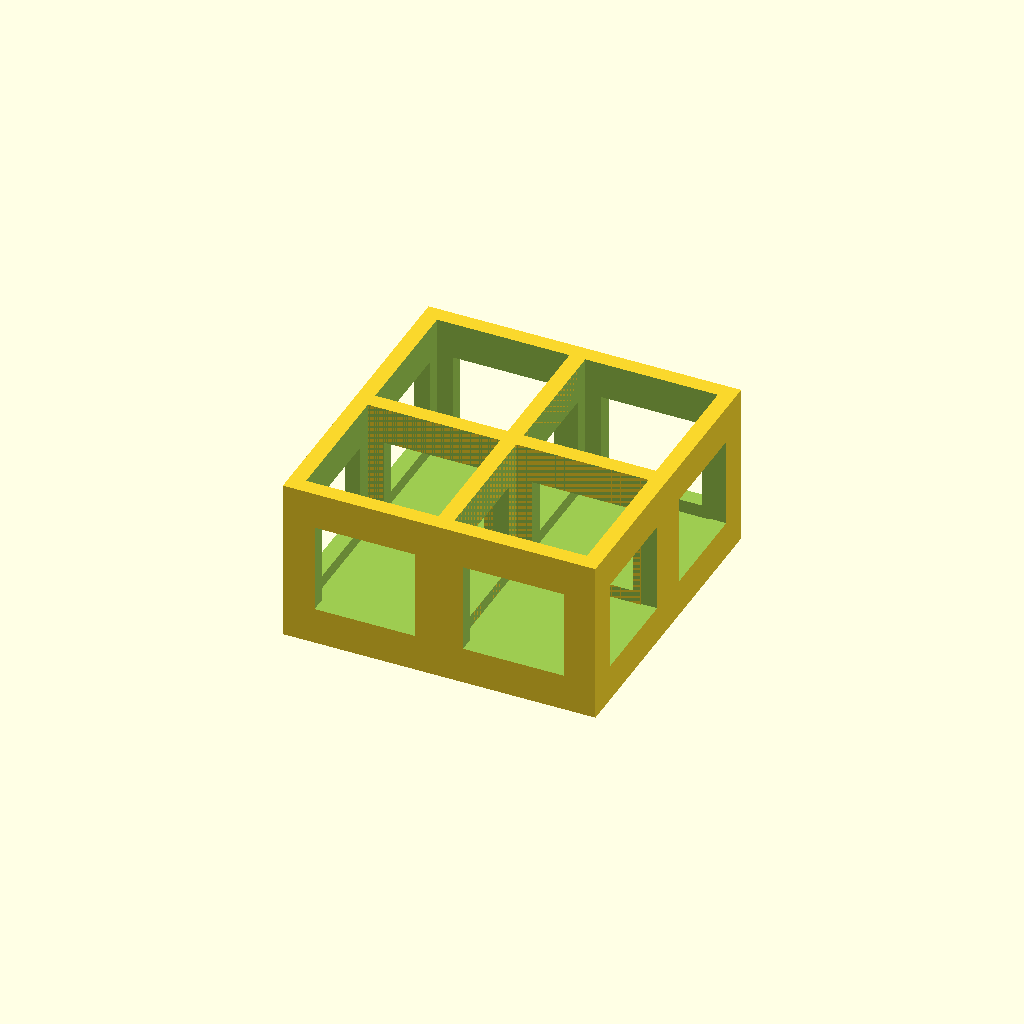
Cell 1: the model at its default parameters.
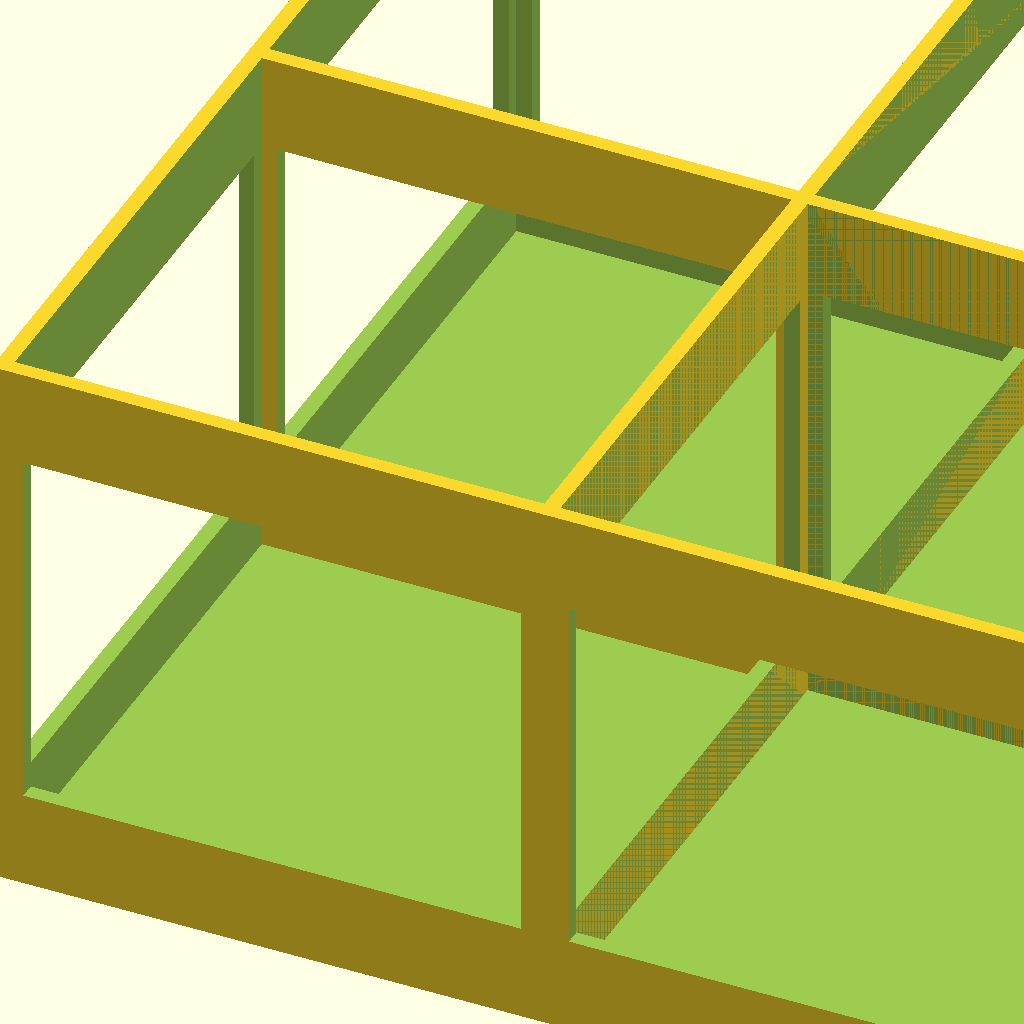
Cell 2 — hole_size set to 100, the other parameters unchanged.
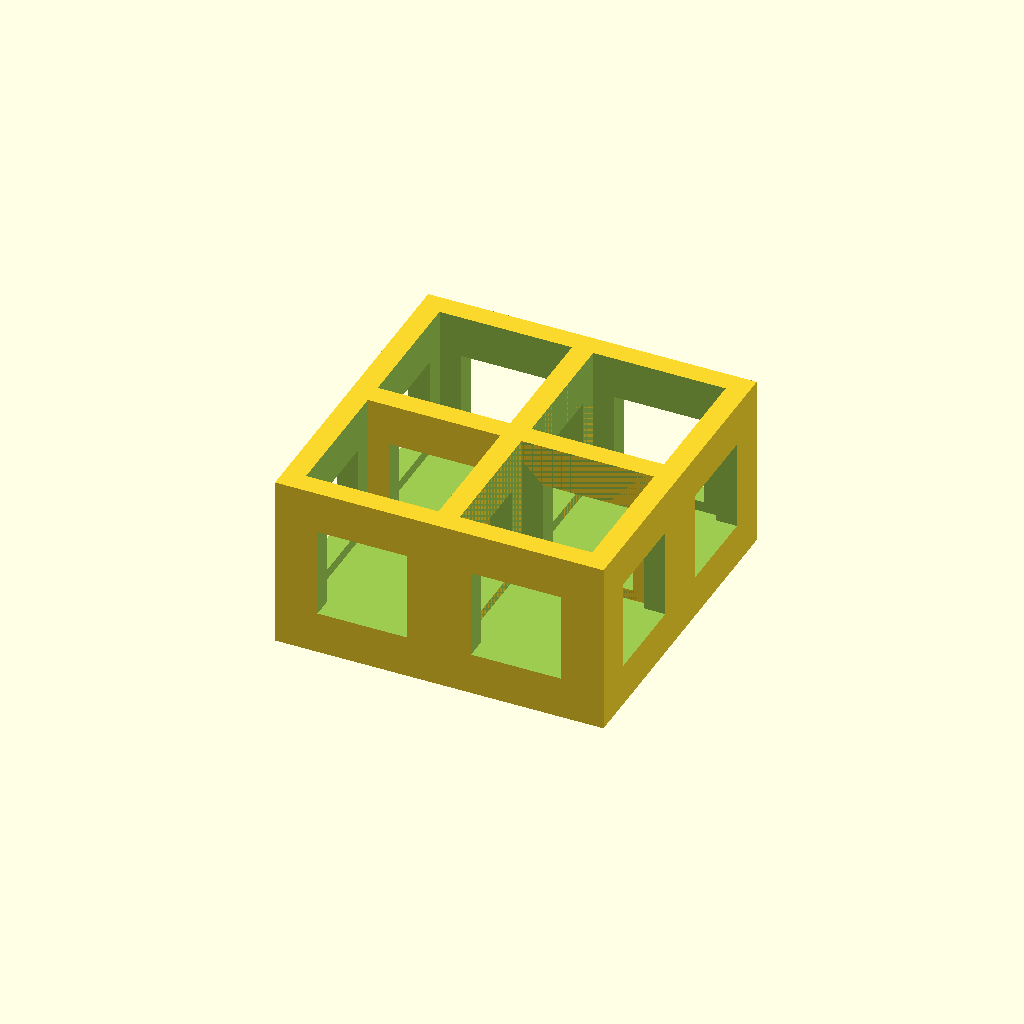
Cell 3: the same model with wall_thickness = 4.
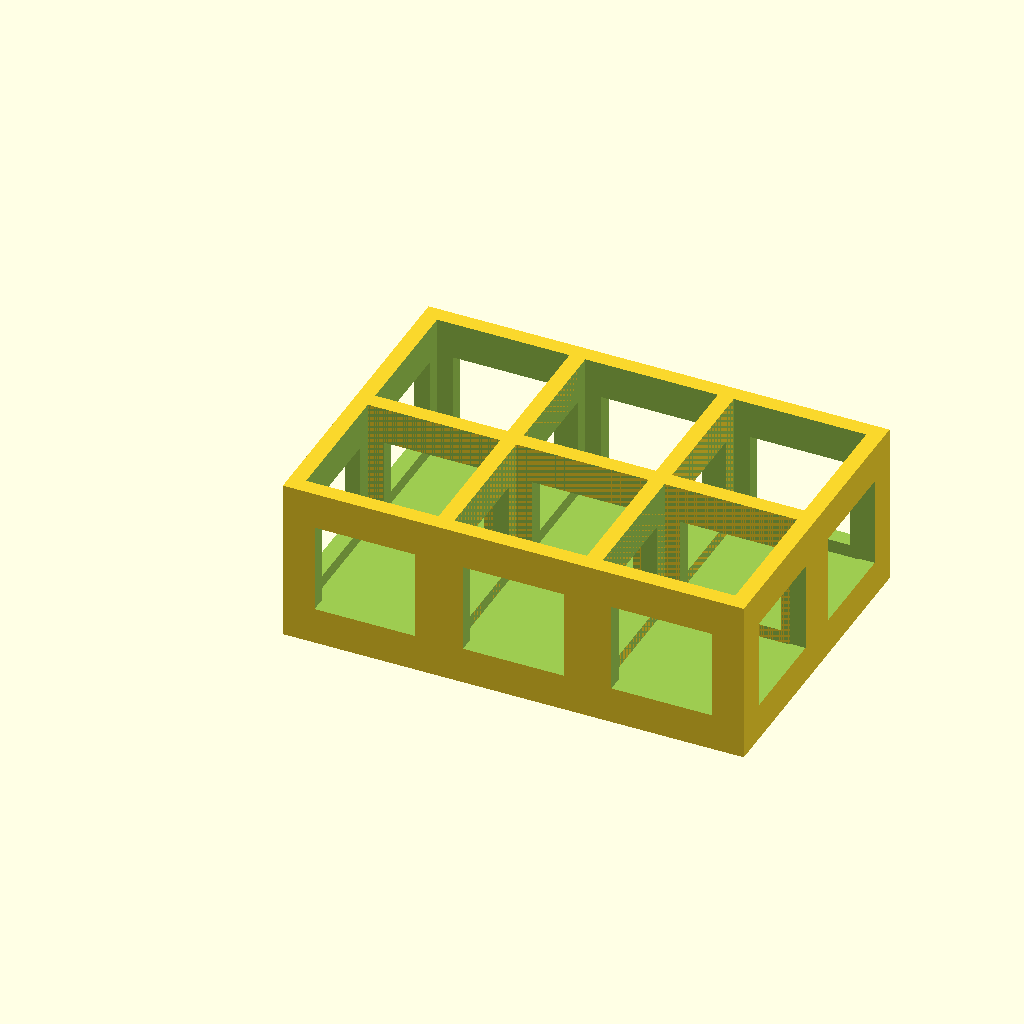
Cell 4: the same model with containers_length = 3.
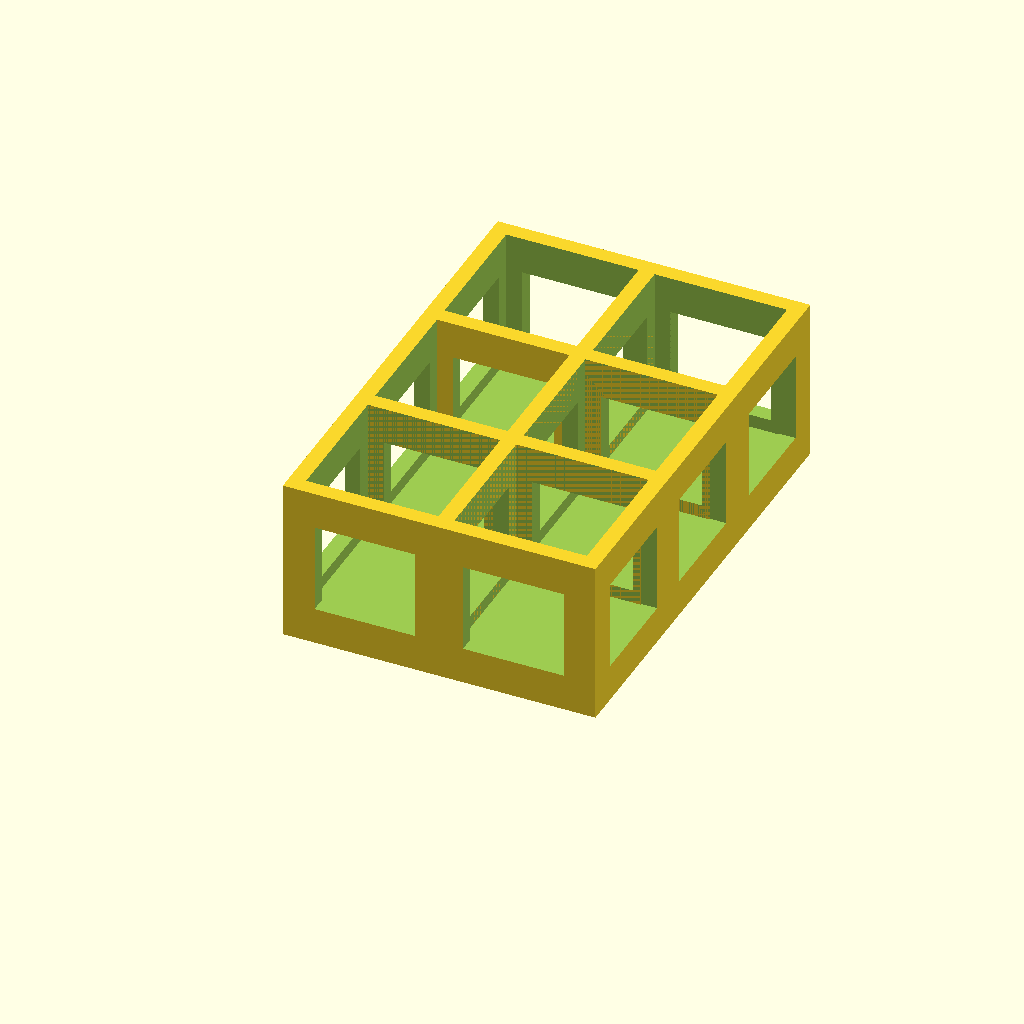
Cell 5: the same model with containers_width = 3.
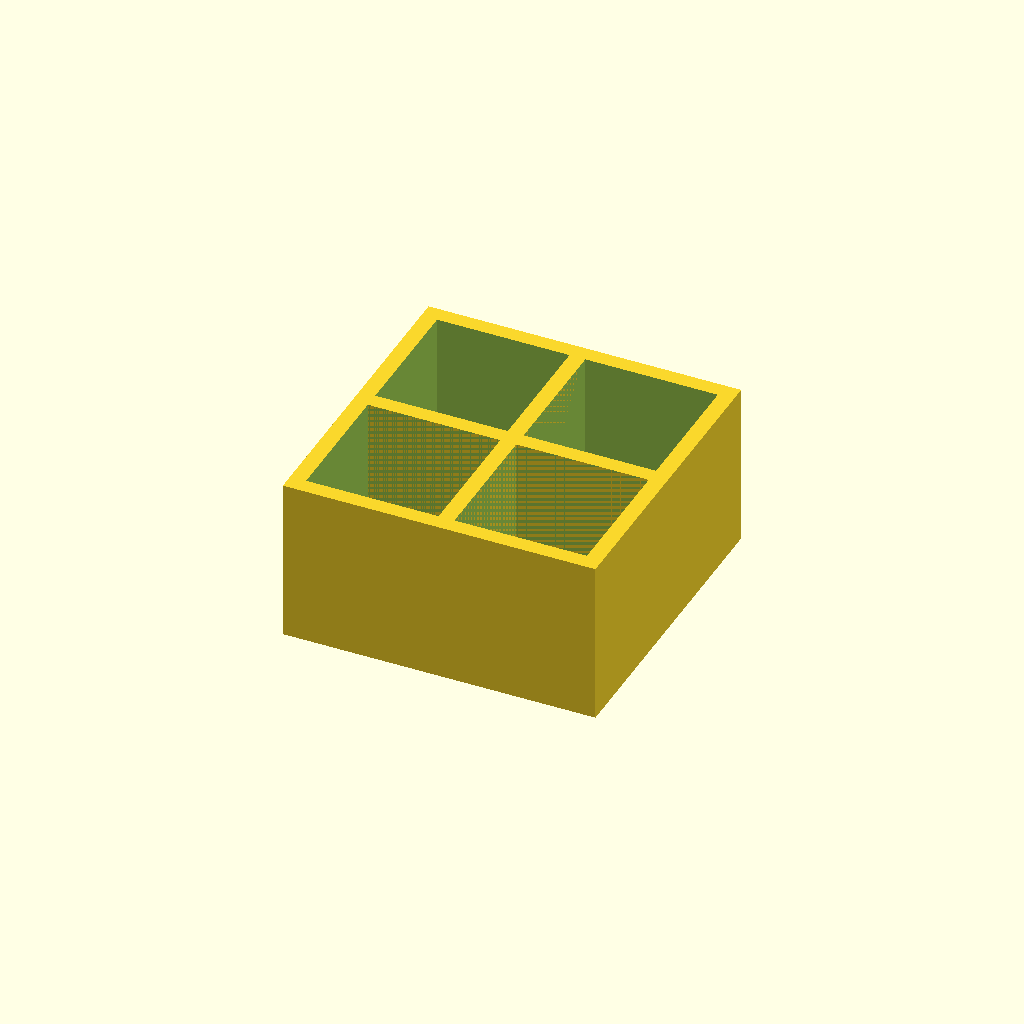
Cell 6: wall_holes_enabled = "no" (everything else at default).
One fixed orthographic camera (rotation 55°, 0°, 25°; colour scheme Cornfield) for every cell.
The OpenSCAD source (inputs/thingiverse/thing-1492727/files/PlanarPaintHoles.scad):

//  Size of the holes in each container  
hole_size = 25; //  [1:100]

//  The thicknes of each wall around the hole
wall_thickness = 3; // [1,2,3,4,5,6,7,8,9,10]

//  How many containers on the x axis
containers_length = 2; // [1,2,3,4,5,6,7,8,9,10]

//  How many containers on the y axis
containers_width = 2; // [1,2,3,4,5,6,7,8,9,10]

//  Holes in walls
wall_holes_enabled = "yes"; // ["yes","no"]

//  Height multiplier
height_multiplier = 1; // [0.5,1,2]

for(x = [0:containers_length-1]){
    for(y = [0:containers_width-1]){
        
        translate([x*(hole_size+wall_thickness),y*(hole_size+wall_thickness),0]){
        
            difference() {
                //Outer walls
                cube([hole_size+(wall_thickness*2),hole_size+(wall_thickness*2),(hole_size+(wall_thickness*2))*height_multiplier],center=true);
                //Hole
                translate([0,0,wall_thickness]){
                    cube([hole_size, hole_size,(hole_size+wall_thickness)*height_multiplier],center=true);
                    
                }
                
                if(wall_holes_enabled == "yes"){
                    //Wall Holes Y
                    cube([hole_size-wall_thickness*2,.5+hole_size+wall_thickness*2,(hole_size*height_multiplier*.7)-.5],center=true);
                    
                    //Wall Holes X
                    cube([.5+hole_size+wall_thickness*2,hole_size-wall_thickness*2,(hole_size*height_multiplier*.7)-.5],center=true);
                }
            }
        } // end translate x and y
    } // end y loop
} // end x loop
Customizer parameters (derived from the source; name, type, default, range or options):
hole_size: number, default 25, range 1 to 100
wall_thickness: number, default 3, options 1, 2, 3, 4, 5, 6, 7, 8, 9, 10
containers_length: number, default 2, options 1, 2, 3, 4, 5, 6, 7, 8, 9, 10
containers_width: number, default 2, options 1, 2, 3, 4, 5, 6, 7, 8, 9, 10
wall_holes_enabled: string, default "yes", options "yes", "no"
height_multiplier: number, default 1, options 0.5, 1, 2
